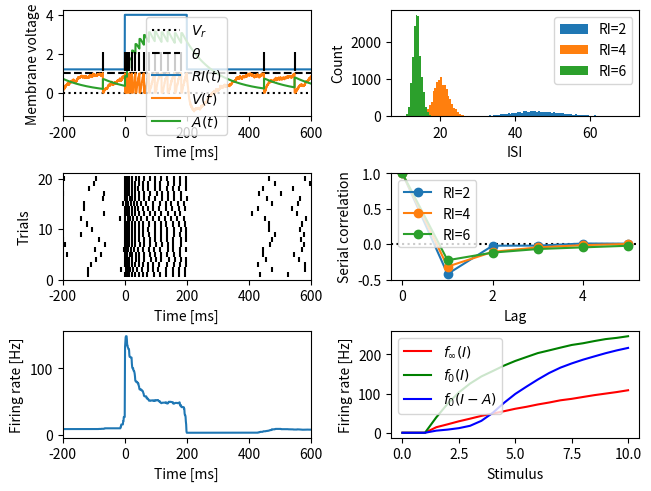

This chart was generated by the following Python code:
import numpy as np
import matplotlib.pyplot as plt
from scipy.interpolate import interp1d


def lifac(time, stimulus, taum=0.01, tref=0.003, noised=0.01,
          vreset=0.0, vthresh=1.0, taua=0.1, alpha=0.05, rng=np.random):
    """ Leaky integrate-and-fire neuron with adaptation current.

    $$\\tau_m \\frac{dV}{dt} = - V + RI - A + D\\xi$$

    All default time constants are in seconds.

    Parameters
    ----------
    time: 1D array
        Time vector. Sets the integration time step.
    stimulus: 1D array
        For each time point in `time` the stimulus value (in units of the membrane voltage!
        This is $$R I$$).
    taum: float
        Membrane time constant, same unit as `time`.
    tref: float
        Absolute refractory period (spike width), same unit as `time`.
    vreset: float
        Reset value for membrane voltage.
    vthresh: float
        Threshold value for membrane voltage. When the voltage crosses this threshold
        from below a spike is generated and the voltage is reset to `vreset`.
    taua: float
        Adaptation time constant, same unit as `time`.
    alpha: float
        Adaptation strength. At each spike the adaptation variable is incremented by
        `alpha` divided by `taua`.
    noised: float
        Noise strength D.
    rng: random number generator with an randn() function
        Random number generator for computing the additive noise.
              
    Returns
    -------
    spikes: 1D array
        List of spike times.
    VV: 1D array
        Membrane voltage.
    AA: 1D array
        Adaptation variable.
    """
    # time step:
    dt = time[1] - time[0]
    # noise term properly scaled:
    noise = rng.randn(len(stimulus))*noised/np.sqrt(dt)
    # initializiation for forgetting initial conditions:
    tn = time[0]
    V = rng.rand()
    A = 0.0
    for k in range(min(1000, len(noise))):
        if time[k] < tn:
            continue
        V += (-V - A + stimulus[0] + noise[k])*dt/taum
        A += -A*dt/taua
        if V > vthresh:
            V = vreset
            A += alpha/taua
            tn = time[k] + tref
    # integration:
    VV = np.zeros(len(stimulus))
    AA = np.zeros(len(stimulus))
    tn = time[0]
    spikes = []
    for k in range(len(stimulus)):
        VV[k] = V
        AA[k] = A
        # no integration during refractory period:
        if time[k] < tn:
            continue
        # membrane equation:
        V += (-V - A + stimulus[k] + noise[k])*dt/taum
        # adaptation dynamics:
        A += -A*dt/taua
        # threshold condition:
        if V > vthresh:
            V = vreset               # voltage reset
            A += alpha/taua          # adaptation increment
            tn = time[k] + tref      # refractory period
            spikes.append(time[k])   # store spike time
    return np.asarray(spikes), VV, AA


def firing_rate(time, spikes, fill=0.0):
    """ Instantaneous firing rate (1/ISI) averaged over trials.

    Parameters
    ----------
    time: 1D array
        Time vector on which to evaluate the firing rate.
    spikes: list of 1D-arrays of float
        For each trial the spike times.
    fill: float or 'extend'
        How to fill in values for the firing rate before the first and
        after the last spike.  If 'extend' then fill up with the border
        firing rates, otherwise use the provided value.
        Trials with less than two spikes get rates with the fill value.
    
    Returns
    -------
    frate: 1D array
        The trial-averaged firing rate.
    """
    zv = 0.0 if fill == 'extend' else fill
    rates = np.zeros((len(time), len(spikes)))
    for k in range(len(spikes)):
        isis = np.diff(spikes[k])
        if len(spikes[k]) > 2:
            fv = (1.0/isis[0], 1.0/isis[-1]) if fill == 'extend' else (fill, fill)
            fr = interp1d(spikes[k][:-1], 1.0/isis, kind='previous',
                          bounds_error=False, fill_value=fv)
            rate = fr(time)
        else:
            rate = np.zeros(len(time)) + zv
        rates[:,k] = rate
    frate = np.mean(rates, 1)
    return frate


def step_stimulus(tmin, tmax, dur, s0, s1):
    """ Step stimulus with time vector.
    
    Returns
    -------
    time: 1D array
        Time vector.
    stimulus: 1D array
        Step stimulus.
    """
    dt = 0.0001               # integration time step in seconds
    time = np.arange(tmin, tmax+dt, dt)
    stimulus = np.zeros(len(time)) + s0
    stimulus[(time > 0.0) & (time < dur)] = s1
    return time, stimulus


def baseline_activity(s, tmax, model, **kwargs):
    """ Simulate neuron model with a fixed stimulus.

    Parameters
    ----------
    s: float
        Stimulus value for the model.
    tmax: float
        Maximum integration time.
    model: function
        The model.
    kwargs: dict
        Parameter for the model.

    Returns
    -------
    spikes: 1D arrays of floats
        The spike times.
    """
    dt = 0.0001               # integration time step in seconds
    time = np.arange(0.0, tmax, dt)
    stimulus = np.zeros(len(time)) + s
    spikes, _, _ = model(time, stimulus, **kwargs)
    return spikes

    
def plot_lifac_trial(ax, time, stimulus):
    """ Plot stimulus, membrane voltage, adaptation current and spikes for a single simulated trial of the LIFAC.

    Parameters
    ----------
    ax: matplotlib axes
        Axes where to plot.
    time: 1D array of float
        Time array.
    stimulus: 1D array of float
        Stimulus.
    """
    tfac = 1000.0             # plots in milliseconds
    spikes, V, A = lifac(time, stimulus)
    ax.axhline(0.0, color='k', linestyle=':', label=r'$V_r$')
    ax.axhline(1.0, color='k', linestyle='--', label=r'$\theta$')
    ax.plot(tfac*time, stimulus, label='$RI(t)$')
    ax.plot(tfac*time, V, label='$V(t)$')
    ax.plot(tfac*time, A, label='$A(t)$')
    ax.eventplot([tfac*spikes], colors=['k'], lineoffsets=1.6)
    ax.set_xlim(tfac*time[0], tfac*time[-1])
    ax.set_xlabel('Time [ms]')
    ax.set_ylabel('Membrane voltage')
    ax.legend()


def plot_raster(ax, time, spikes):
    """ Plot a spike raster.

    Parameters
    ----------
    ax: matplotlib axes
        Axes where to plot.
    time: 1D array of float
        Time array.
    spikes: list of 1D array of float
        For each trial an array of spike times.
    """
    tfac = 1000.0             # plots in milliseconds
    spks = [tfac*spikes[k] for k in range(len(spikes))]
    ax.eventplot(spks, colors=['k'], lineoffsets=np.arange(1, len(spks)+1))
    ax.set_xlim(tfac*time[0], tfac*time[-1])
    ax.set_ylim(0, len(spks)+1)
    ax.set_xlabel('Time [ms]')
    ax.set_ylabel('Trials')

    
def plot_firing_rate(ax, time, spikes):
    """ Plot instantaneous firing rate computed from spikes.

    Parameters
    ----------
    ax: matplotlib axes
        Axes where to plot.
    time: 1D array of float
        Time array.
    spikes: list of 1D array of float
        For each trial an array of spike times.
    """
    tfac = 1000.0             # plots in milliseconds
    ratetime = np.arange(time[0], time[-1], 0.001)
    frate = firing_rate(ratetime, spikes, 'extend')
    ax.plot(tfac*ratetime, frate)
    ax.set_xlim(tfac*time[0], tfac*time[-1])
    ax.set_xlabel('Time [ms]')
    ax.set_ylabel('Firing rate [Hz]')


def plot_isih(ax, spikes, labels=[]):
    """ Interspike-interval histograms for each trial.

    Parameters
    ----------
    ax: matplotlib axes
        Axes where to plot.
    spikes: list of 1D array of float
        For each trial an array of spike times.
    labels: list of string
        For each trial a label describing the condition.
    """
    tfac = 1000.0             # plots in milliseconds
    bw = 0.0005               # bin width in milliseconds
    for spks, l in zip(spikes, labels):
        isis = np.diff(spks)
        bins = np.arange((np.min(isis)//bw)*bw, (np.max(isis)//bw+1)*bw, bw)
        ax.hist(tfac*isis, tfac*bins, label=l)
    ax.set_xlabel('ISI')
    ax.set_ylabel('Count')
    ax.legend()


def plot_serial_correlation(ax, spikes, labels=[], max_lag=5):
    """ Serial correlations of interspike intervals for each trial.

    Parameters
    ----------
    ax: matplotlib axes
        Axes where to plot.
    spikes: list of 1D array of float
        For each trial an array of spike times.
    labels: list of string
        For each trial a label describing the condition.
    max_lag: int
        Maximum lag for which a serial correlation is computed.
    """
    ax.axhline(0.0, color='k', linestyle=':')
    for spks, l in zip(spikes, labels):
        isis = np.diff(spks)
        lags = np.arange(0, max_lag+1)
        scorr = [1.0] + [np.corrcoef(isis[k:], isis[:-k])[1,0] for k in lags[1:]]
        ax.plot(lags, scorr, '-o', label=l)
    ax.set_ylim(-0.5, 1)
    ax.set_xlabel('Lag')
    ax.set_ylabel('Serial correlation')
    ax.legend()

    
def plot_lifac_fIcurves(ax):
    """ F-I curves of the LIFAC.

    Parameters
    ----------
    ax: matplotlib axes
        Axes where to plot.
    """
    n = 20                    # number of trials
    dt = 0.0001               # integration time step in seconds
    inputs = np.arange(0, 10.1, 0.5)
    fon = np.zeros(len(inputs))
    fss = np.zeros(len(inputs))
    fa = np.zeros(len(inputs))
    # onset and steady-state f-I curve:
    time = np.arange(0.0, 0.3, dt)
    stimulus = np.zeros(len(time))
    ratetime = np.arange(time[0], time[-1], 0.001)
    for i, stim in enumerate(inputs):
        stimulus[time > 0.0] = stim
        spikes = [lifac(time, stimulus)[0] for k in range(20)]
        frate = firing_rate(ratetime, spikes, 'extend')
        fon[i] = np.max(frate)
        fss[i] = np.mean(frate[(ratetime>0.2) & (ratetime<0.25)])
    # adapted f-I curve:
    prestim = 4.0
    time = np.arange(-0.5, 0.3, dt)
    stimulus = np.zeros(len(time)) + prestim
    ratetime = np.arange(time[0], time[-1], 0.001)
    for i, stim in enumerate(inputs):
        stimulus[time > 0.0] = stim
        spikes = [lifac(time, stimulus)[0] for k in range(20)]
        frate = firing_rate(ratetime, spikes)
        baserate = np.mean(frate[(ratetime>-0.1) & (ratetime<0.0)])
        arate = frate[(ratetime>0.0) & (ratetime<0.1)]
        inx = np.argmax(np.abs(arate-baserate))
        fa[i] = arate[inx]
    ax.plot(inputs, fss, 'r', label=r'$f_{\infty}(I)$')
    ax.plot(inputs, fon, 'g', label=r'$f_{0}(I)$')
    ax.plot(inputs, fa, 'b', label=r'$f_{0}(I-A)$')
    ax.set_xlabel('Stimulus')
    ax.set_ylabel('Firing rate [Hz]')
    ax.legend()


def lifac_demo():
    """ Demo of the LIFAC and the functions in this module.
    """
    fig, axs = plt.subplots(3, 2, constrained_layout=True)
    # step response:
    time, stimulus = step_stimulus(-0.2, 0.8, 0.2, 1.2, 4.0)
    spikes = [lifac(time, stimulus)[0] for k in range(20)]
    stimulus = stimulus[time<0.6]
    time = time[time<0.6]
    plot_lifac_trial(axs[0,0], time, stimulus)
    plot_raster(axs[1,0], time, spikes)
    plot_firing_rate(axs[2,0], time, spikes)
    # baseline statistics:
    inputs = [2.0, 4.0, 6.0]
    spikes = [baseline_activity(s, 200.0, lifac) for s in inputs]
    labels = ['RI=%g' % s for s in inputs]
    plot_isih(axs[0,1], spikes, labels)
    plot_serial_correlation(axs[1,1], spikes, labels)
    # f-I curves:
    plot_lifac_fIcurves(axs[2,1])
    plt.show()

        
if __name__ == "__main__":
    lifac_demo()
    
